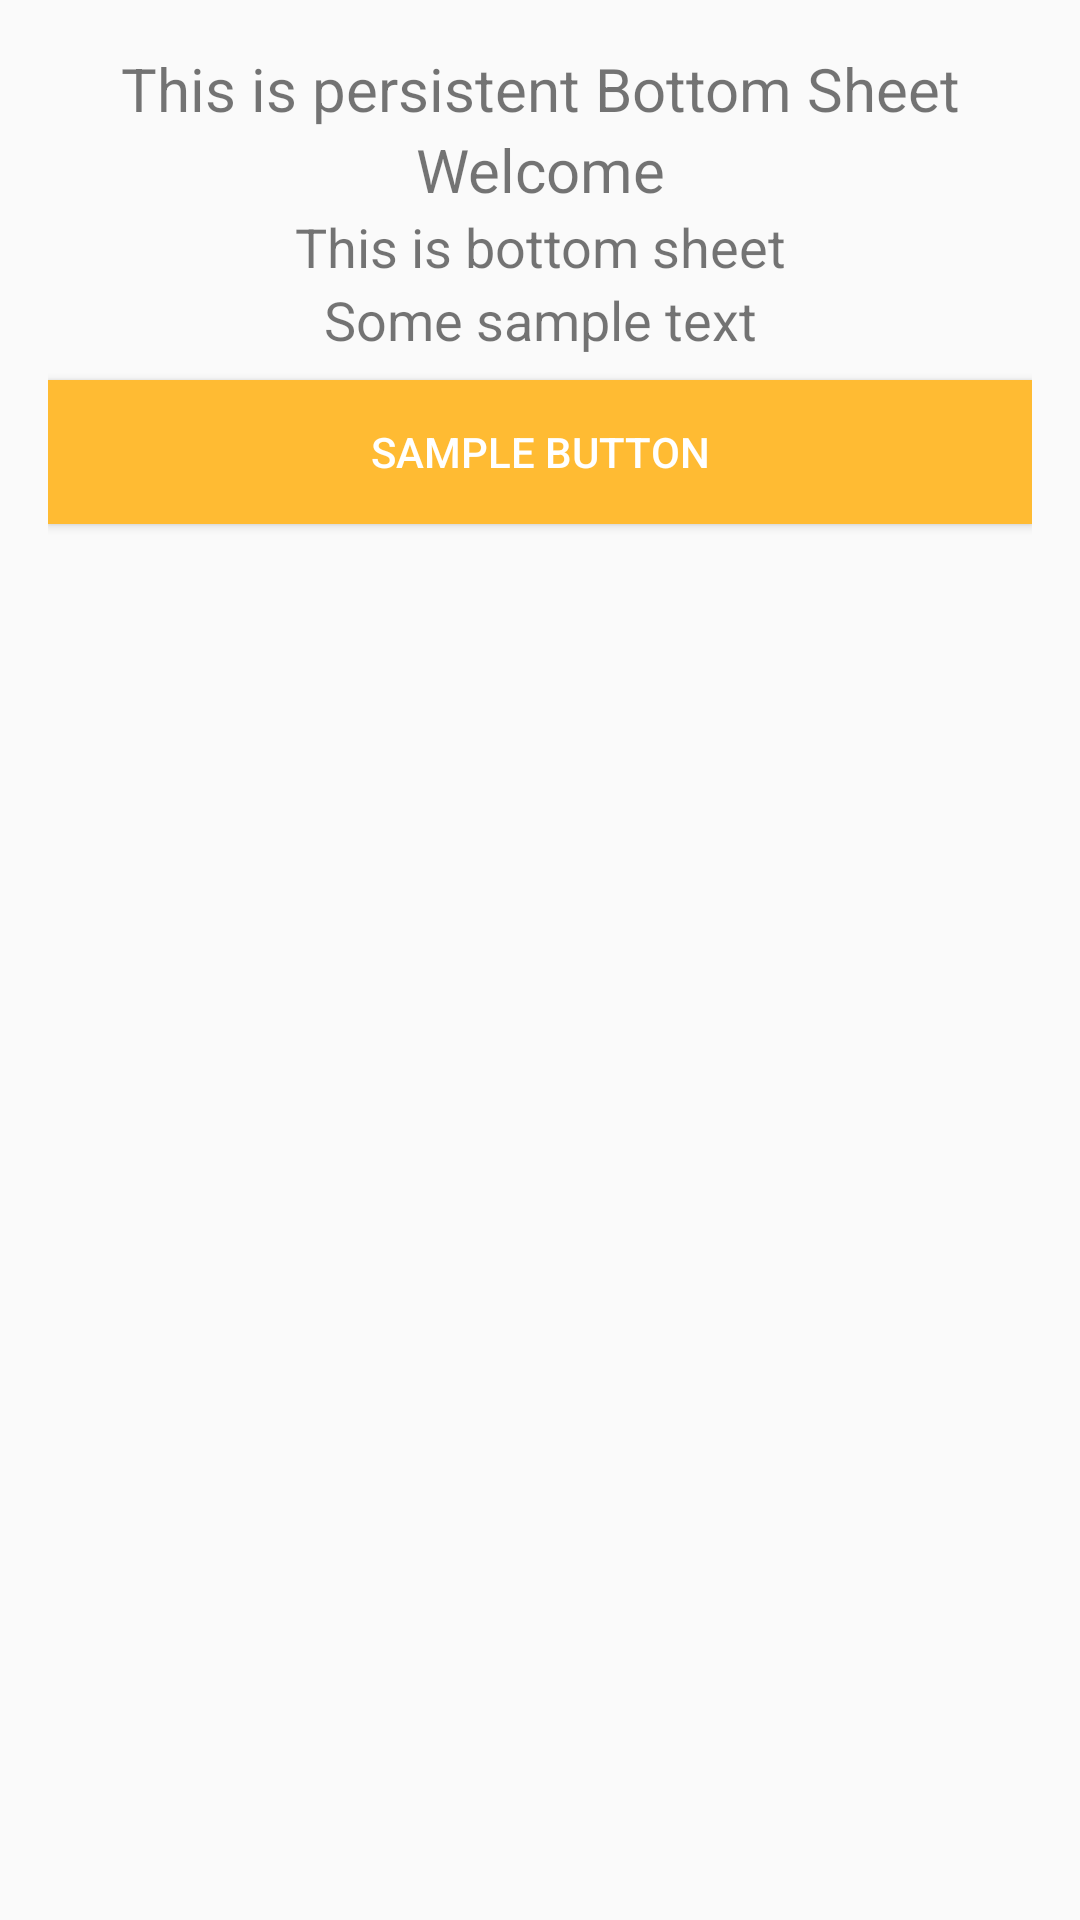

The Android layout XML behind this screen, and the referenced resources:
<!-- AndroidManifest.xml: application theme AppTheme -->
<!-- res/layout/bottom_sheet_layout.xml -->
<?xml version="1.0" encoding="utf-8"?>
<LinearLayout xmlns:android="http://schemas.android.com/apk/res/android"
    xmlns:app="http://schemas.android.com/apk/res-auto"
    android:id="@+id/bottom_sheet_layout"
    android:layout_width="match_parent"
    android:layout_height="wrap_content"
    android:orientation="vertical"
    android:padding="16dp"
    app:behavior_hideable="true"
    app:layout_behavior="com.google.android.material.bottomsheet.BottomSheetBehavior">

    <TextView
        android:layout_width="match_parent"
        android:layout_height="wrap_content"
        android:gravity="center"
        android:text="This is persistent Bottom Sheet"
        android:textSize="20sp" />

    <TextView
        android:layout_width="match_parent"
        android:layout_height="wrap_content"
        android:gravity="center"
        android:text="Welcome"
        android:textSize="20sp" />

    <TextView
        android:layout_width="match_parent"
        android:layout_height="wrap_content"
        android:gravity="center"
        android:text="This is bottom sheet"
        android:textSize="18sp" />

    <TextView
        android:layout_width="match_parent"
        android:layout_height="wrap_content"
        android:gravity="center"
        android:text="Some sample text"
        android:textSize="18sp" />

    <Button
        android:id="@+id/button"
        android:layout_width="match_parent"
        android:layout_height="wrap_content"
        android:layout_marginTop="8dp"
        android:background="@android:color/holo_orange_light"
        android:text="Sample button"
        android:textColor="@android:color/white" />
</LinearLayout>
<!-- resources referenced by this layout -->
<resources>
  <style name="AppTheme" parent="Theme.AppCompat.Light.DarkActionBar">
          
          <item name="colorPrimary">@color/colorPrimary</item>
          <item name="colorPrimaryDark">@color/colorPrimaryDark</item>
          <item name="colorAccent">@color/colorAccent</item>
          <item name="android:windowContentTransitions">true</item>
      </style>
  <color name="colorPrimary">#4a4b4d</color>
  <color name="colorPrimaryDark">#4a4b4d</color>
  <color name="colorAccent">#FFC107</color>
</resources>
